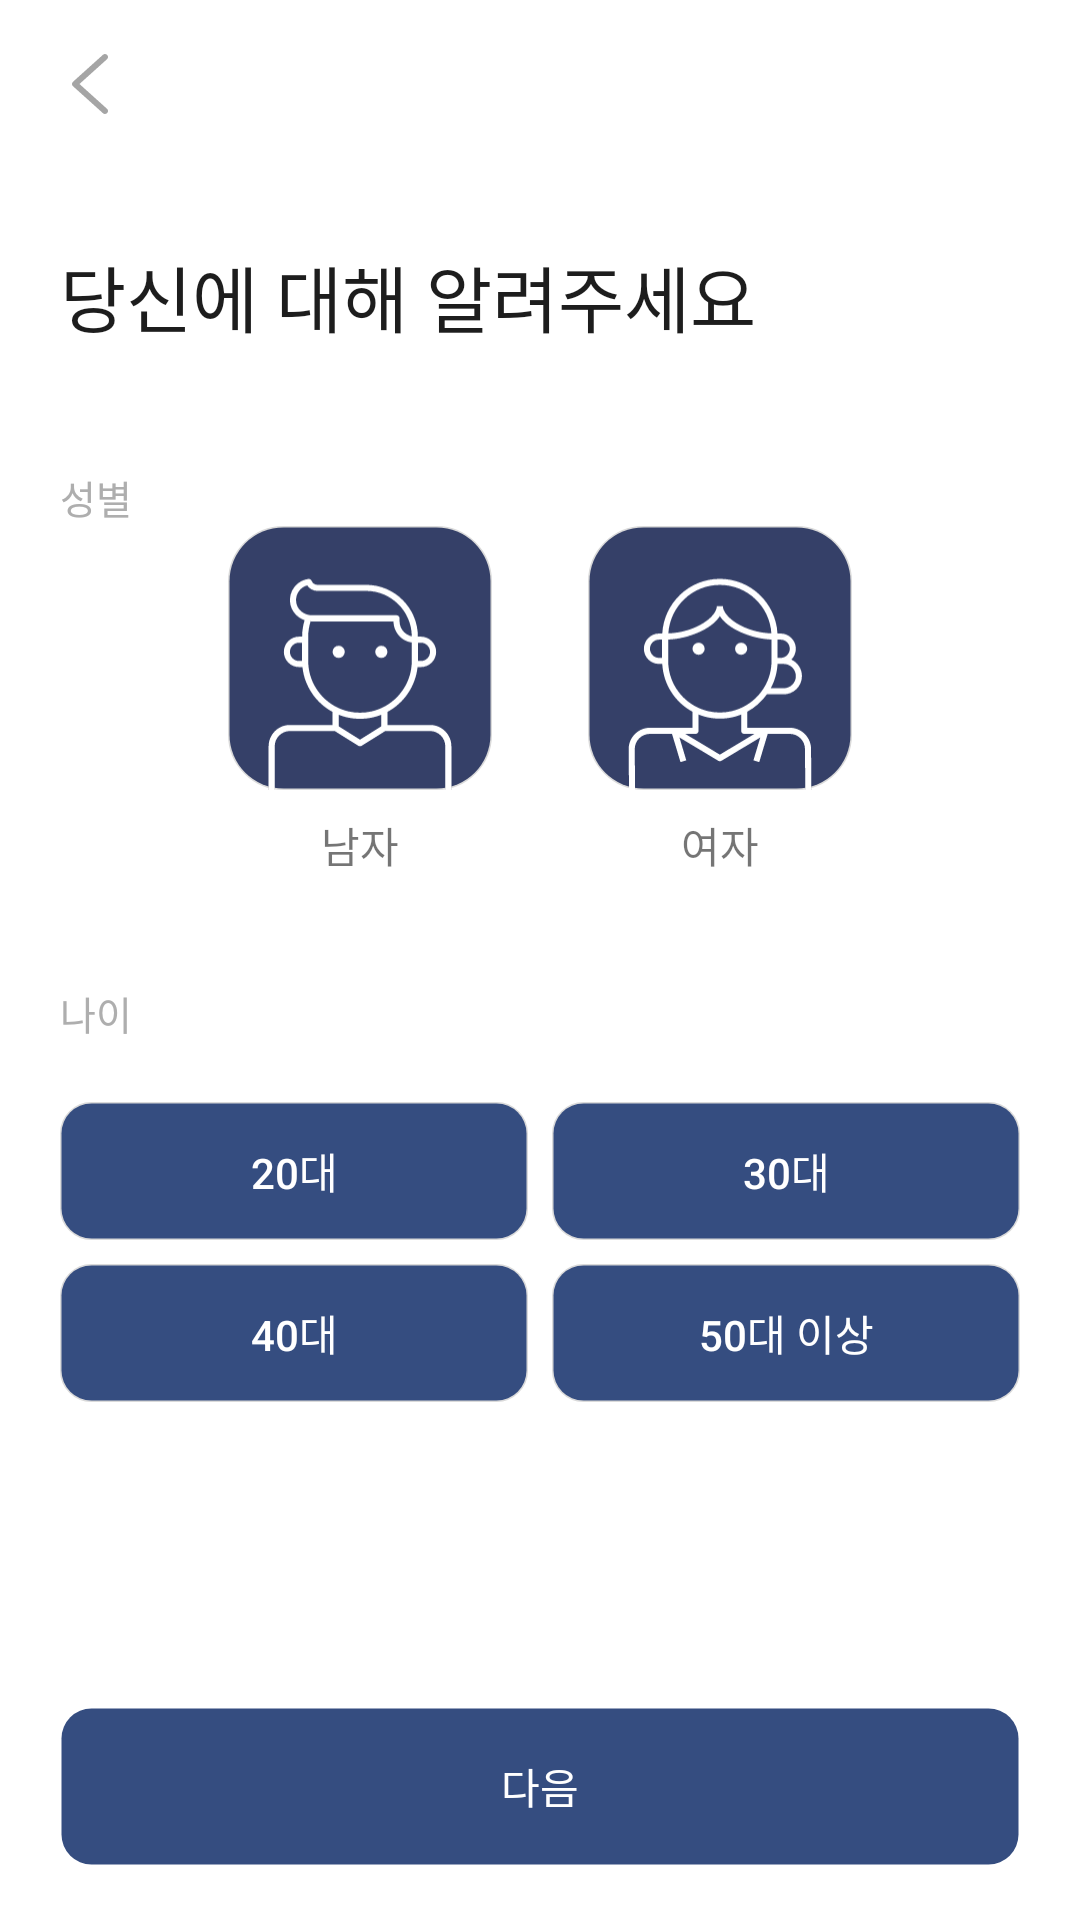

Write the Android layout XML for this screen, with the resource values it uses.
<!-- AndroidManifest.xml: application theme Theme.example -->
<!-- res/layout/activity_enter_personal_info.xml -->
<?xml version="1.0" encoding="utf-8"?>
<androidx.constraintlayout.widget.ConstraintLayout xmlns:android="http://schemas.android.com/apk/res/android"
    xmlns:app="http://schemas.android.com/apk/res-auto"
    xmlns:tools="http://schemas.android.com/tools"
    android:layout_width="match_parent"
    android:layout_height="match_parent"
    tools:context=".view.EnterPersonalInfoActivity">

    <androidx.appcompat.widget.Toolbar
        android:id="@+id/toolbar_enter_personal_info"
        android:layout_width="match_parent"
        android:layout_height="?attr/actionBarSize"
        app:layout_constraintEnd_toEndOf="parent"
        app:layout_constraintStart_toStartOf="parent"
        android:elevation="0dp"
        app:layout_constraintTop_toTopOf="parent">
        <ImageButton
            android:id="@+id/ibtn_toolbar_enter_personal_info"
            android:paddingTop="15dp"
            android:paddingBottom="15dp"
            android:layout_marginStart="16dp"
            android:background="@android:color/transparent"
            android:src="@drawable/ic_arrow_back"
            android:layout_width="wrap_content"
            android:layout_height="wrap_content"
            android:contentDescription="@string/exit_page" />
    </androidx.appcompat.widget.Toolbar>

    <TextView
        android:id="@+id/tv_title_enter_personal_info"
        android:layout_width="wrap_content"
        android:layout_height="wrap_content"
        android:textColor="#1d1d1d"
        android:textSize="24sp"
        android:text="@string/title_enter_personal_info"
        android:layout_marginTop="25dp"
        android:layout_marginStart="20dp"
        app:layout_constraintStart_toStartOf="parent"
        app:layout_constraintTop_toBottomOf="@+id/toolbar_enter_personal_info" />

    <TextView
        android:id="@+id/tv_section1_enter_personal_info"
        android:layout_width="wrap_content"
        android:layout_height="wrap_content"
        android:text="@string/section1_enter_personal_info"
        android:textColor="#aeaeae"
        android:textSize="13sp"
        android:layout_marginTop="40dp"
        android:layout_marginStart="20dp"
        app:layout_constraintStart_toStartOf="parent"
        app:layout_constraintTop_toBottomOf="@+id/tv_title_enter_personal_info" />

    <View
        android:id="@+id/v_divider1_enter_personal_info"
        android:layout_width="32dp"
        android:layout_height="60dp"
        app:layout_constraintEnd_toEndOf="parent"
        app:layout_constraintStart_toStartOf="parent"
        app:layout_constraintTop_toBottomOf="@+id/tv_section1_enter_personal_info" />

    <LinearLayout
        android:id="@+id/ll_gender_man"
        android:layout_width="wrap_content"
        android:layout_height="wrap_content"
        android:orientation="vertical"
        app:layout_constraintEnd_toStartOf="@+id/v_divider1_enter_personal_info"
        app:layout_constraintTop_toBottomOf="@+id/tv_section1_enter_personal_info">

        <FrameLayout
            android:id="@+id/fl_gender_man"
            android:layout_width="wrap_content"
            android:layout_height="wrap_content">
            <ImageButton
                android:id="@+id/ibtn_gender_man_default"
                android:layout_width="88dp"
                android:layout_height="88dp"
                android:scaleType="fitEnd"
                android:background="@drawable/gender_button_default_radius18"
                android:src="@drawable/ic_gender_man_default"
                tools:ignore="ContentDescription" />

            <ImageButton
                android:id="@+id/ibtn_gender_man_selected"
                android:layout_width="88dp"
                android:layout_height="88dp"
                android:scaleType="fitEnd"
                android:background="@drawable/gender_button_selected_radius18"
                android:src="@drawable/ic_gender_man_selected"
                tools:ignore="ContentDescription" />
        </FrameLayout>
        <TextView
            android:layout_gravity="center"
            android:layout_width="wrap_content"
            android:layout_height="wrap_content"
            android:layout_marginTop="8dp"
            android:text="남자"
            tools:ignore="HardcodedText" />
    </LinearLayout>

    <LinearLayout
        android:id="@+id/ll_gender_woman"
        android:layout_width="wrap_content"
        android:layout_height="wrap_content"
        android:orientation="vertical"
        app:layout_constraintStart_toEndOf="@+id/v_divider1_enter_personal_info"
        app:layout_constraintTop_toBottomOf="@+id/tv_section1_enter_personal_info">

        <FrameLayout
            android:id="@+id/fl_gender_woman"
            android:layout_width="wrap_content"
            android:layout_height="wrap_content">

            <ImageButton
                android:id="@+id/ibtn_gender_woman_default"
                android:layout_width="88dp"
                android:layout_height="88dp"
                android:background="@drawable/gender_button_default_radius18"
                android:scaleType="fitEnd"
                android:src="@drawable/ic_gender_woman_default"
                tools:ignore="ContentDescription" />

            <ImageButton
                android:id="@+id/ibtn_gender_woman_selected"
                android:layout_width="88dp"
                android:layout_height="88dp"
                android:background="@drawable/gender_button_selected_radius18"
                android:scaleType="fitEnd"
                android:src="@drawable/ic_gender_woman_selected"
                tools:ignore="ContentDescription" />
        </FrameLayout>
        <TextView
            android:layout_gravity="center"
            android:layout_width="wrap_content"
            android:layout_height="wrap_content"
            android:layout_marginTop="8dp"
            android:text="여자"
            tools:ignore="HardcodedText" />
    </LinearLayout>

    <TextView
        android:id="@+id/tv_section2_enter_personal_info"
        android:layout_width="wrap_content"
        android:layout_height="wrap_content"
        android:text="@string/section2_enter_personal_info"
        android:paddingBottom="20dp"
        android:textColor="#aeaeae"
        android:textSize="13sp"
        android:layout_marginStart="20dp"
        android:layout_marginTop="36dp"
        app:layout_constraintStart_toStartOf="parent"
        app:layout_constraintTop_toBottomOf="@+id/ll_gender_man" />


    <View
        android:id="@+id/v_divider2_enter_personal_info"
        android:layout_width="8dp"
        android:layout_height="150dp"
        app:layout_constraintEnd_toEndOf="parent"
        app:layout_constraintStart_toStartOf="parent"
        app:layout_constraintTop_toBottomOf="@+id/tv_section2_enter_personal_info" />

    <FrameLayout
        android:id="@+id/frameLayout2"
        android:layout_width="0dp"
        android:layout_height="wrap_content"
        android:layout_marginStart="20dp"
        app:layout_constraintEnd_toStartOf="@+id/v_divider2_enter_personal_info"
        app:layout_constraintStart_toStartOf="parent"
        app:layout_constraintTop_toBottomOf="@+id/tv_section2_enter_personal_info">

        <Button
            android:id="@+id/btn_age_range_20_default"
            android:layout_width="match_parent"
            android:layout_height="46dp"
            android:background="@drawable/button_color_border_radius10"
            android:text="20대"
            android:textColor="#656565"
            tools:ignore="HardcodedText" />

        <Button
            android:id="@+id/btn_age_range_20_selected"
            android:layout_width="match_parent"
            android:layout_height="46dp"
            android:background="@drawable/button_purple_radius10"
            android:text="20대"
            android:textColor="@android:color/white"
            tools:ignore="HardcodedText" />
    </FrameLayout>

    <FrameLayout
        android:id="@+id/frameLayout3"
        android:layout_width="0dp"
        android:layout_height="wrap_content"
        android:layout_marginEnd="20dp"
        app:layout_constraintEnd_toEndOf="parent"
        app:layout_constraintStart_toEndOf="@+id/v_divider2_enter_personal_info"
        app:layout_constraintTop_toBottomOf="@+id/tv_section2_enter_personal_info">

        <Button
            android:id="@+id/btn_age_range_30_default"
            android:layout_width="match_parent"
            android:layout_height="46dp"
            android:background="@drawable/button_color_border_radius10"
            android:text="30대"
            android:textColor="#656565"
            tools:ignore="HardcodedText" />

        <Button
            android:id="@+id/btn_age_range_30_selected"
            android:layout_width="match_parent"
            android:layout_height="46dp"
            android:background="@drawable/button_purple_radius10"
            android:text="30대"
            android:textColor="@android:color/white"
            tools:ignore="HardcodedText" />
    </FrameLayout>

    <FrameLayout
        android:layout_width="0dp"
        android:layout_height="wrap_content"
        android:layout_marginStart="20dp"
        android:layout_marginTop="8dp"
        app:layout_constraintEnd_toStartOf="@+id/v_divider2_enter_personal_info"
        app:layout_constraintStart_toStartOf="parent"
        app:layout_constraintTop_toBottomOf="@+id/frameLayout2">

        <Button
            android:id="@+id/btn_age_range_40_default"
            android:layout_width="match_parent"
            android:layout_height="46dp"
            android:background="@drawable/button_color_border_radius10"
            android:text="40대"
            android:textColor="#656565"
            tools:ignore="HardcodedText" />

        <Button
            android:id="@+id/btn_age_range_40_selected"
            android:layout_width="match_parent"
            android:layout_height="46dp"
            android:background="@drawable/button_purple_radius10"
            android:text="40대"
            android:textColor="@android:color/white"
            tools:ignore="HardcodedText" />
    </FrameLayout>

    <FrameLayout
        android:layout_width="0dp"
        android:layout_height="wrap_content"
        android:layout_marginEnd="20dp"
        android:layout_marginTop="8dp"
        app:layout_constraintEnd_toEndOf="parent"
        app:layout_constraintStart_toEndOf="@+id/v_divider2_enter_personal_info"
        app:layout_constraintTop_toBottomOf="@+id/frameLayout3">

        <Button
            android:id="@+id/btn_age_range_more50_default"
            android:layout_width="match_parent"
            android:layout_height="46dp"
            android:background="@drawable/button_color_border_radius10"
            android:text="50대 이상"
            android:textColor="#656565"
            tools:ignore="HardcodedText" />

        <Button
            android:id="@+id/btn_age_range_more50_selected"
            android:layout_width="match_parent"
            android:layout_height="46dp"
            android:background="@drawable/button_purple_radius10"
            android:text="50대 이상"
            android:textColor="@android:color/white"
            tools:ignore="HardcodedText" />

    </FrameLayout>

    <Button
        android:id="@+id/btn_ok_enter_personal_info"
        android:layout_width="match_parent"
        android:layout_height="53dp"
        android:layout_marginStart="20dp"
        android:layout_marginEnd="20dp"
        android:layout_marginBottom="18dp"
        android:background="@drawable/button_purple_radius10"
        android:text="다음"
        android:textColor="@android:color/white"
        app:layout_constraintBottom_toBottomOf="parent"
        app:layout_constraintEnd_toEndOf="parent"
        app:layout_constraintStart_toStartOf="parent"
        tools:ignore="HardcodedText" />

</androidx.constraintlayout.widget.ConstraintLayout>
<!-- resources referenced by this layout -->
<resources>
  <!-- drawable button_color_border_radius10 (drawable) -->
  <?xml version="1.0" encoding="utf-8"?>
  <shape xmlns:android="http://schemas.android.com/apk/res/android"
      android:shape="rectangle" android:padding = "10dp">
      <solid android:color="@android:color/transparent" />
      <corners android:radius="10dp" />
      <stroke
          android:width="1dp"
          android:color="#dadada" />
  </shape>
  <!-- drawable button_purple_radius10 (drawable) -->
  <?xml version="1.0" encoding="utf-8"?>
  <shape xmlns:android="http://schemas.android.com/apk/res/android"
      android:shape="rectangle" android:padding = "10dp">
      <solid android:color="#354d80" />
      <corners android:radius="10dp" />
      <stroke
          android:width="1dp"
          android:color="@android:color/transparent" />
  </shape>
  <!-- drawable gender_button_default_radius18 (drawable) -->
  <?xml version="1.0" encoding="utf-8"?>
  <shape xmlns:android="http://schemas.android.com/apk/res/android"
      android:shape="rectangle">
      <solid android:color="@android:color/transparent" />
      <corners android:radius="18dp" />
      <stroke
          android:width="1dp"
          android:color="#dadada" />
  </shape>
  <!-- drawable gender_button_selected_radius18 (drawable) -->
  <?xml version="1.0" encoding="utf-8"?>
  <shape xmlns:android="http://schemas.android.com/apk/res/android"
      android:shape="rectangle">
      <solid android:color="#354068" />
      <corners android:radius="18dp" />
      <stroke
          android:width="1dp"
          android:color="@android:color/transparent" />
  </shape>
  <!-- drawable ic_arrow_back (drawable) -->
  <vector xmlns:android="http://schemas.android.com/apk/res/android"
      android:width="28dp"
      android:height="28dp"
      android:viewportWidth="28"
      android:viewportHeight="28">
    <path
        android:pathData="M18.331,4.257c0.41,-0.37 1.043,-0.336 1.412,0.074 0.341,0.379 0.34,0.947 0.014,1.323l-0.088,0.09L10.494,14l9.175,8.257c0.379,0.34 0.436,0.906 0.152,1.314l-0.078,0.098c-0.34,0.379 -0.906,0.436 -1.314,0.152l-0.098,-0.078 -10,-9c-0.41,-0.369 -0.44,-0.992 -0.088,-1.397l0.088,-0.09 10,-9z"
        android:fillColor="#A5A5A5"
        android:fillType="nonZero"/>
  </vector>
  <!-- drawable ic_gender_man_default: vector/xml drawable (drawable, 4844 chars, omitted) -->
  <!-- drawable ic_gender_man_selected: vector/xml drawable (drawable, 4646 chars, omitted) -->
  <!-- drawable ic_gender_woman_default: vector/xml drawable (drawable, 3927 chars, omitted) -->
  <!-- drawable ic_gender_woman_selected: vector/xml drawable (drawable, 3729 chars, omitted) -->
  <string name="exit_page">뒤로가기 버튼</string>
  <string name="section1_enter_personal_info">성별</string>
  <string name="section2_enter_personal_info">나이</string>
  <string name="title_enter_personal_info">당신에 대해 알려주세요</string>
  <style name="Theme.example" parent="Theme.MaterialComponents.Light.NoActionBar">
          
          <item name="colorPrimary">@color/purple_500</item>
          <item name="colorPrimaryVariant">@color/purple_700</item>
          <item name="colorOnPrimary">@color/white</item>
          
          <item name="colorSecondary">@color/teal_200</item>
          <item name="colorSecondaryVariant">@color/teal_700</item>
          <item name="colorOnSecondary">@color/black</item>
          
          <item name="android:statusBarColor" tools:targetApi="l">@color/white</item>
          <item name="android:windowLightStatusBar">true</item>
          <item name="android:windowActionBarOverlay">true</item>
          
      </style>
  <color name="purple_500">#FF6200EE</color>
  <color name="purple_700">#FF3700B3</color>
  <color name="white">#FFFFFFFF</color>
  <color name="teal_200">#FF03DAC5</color>
  <color name="teal_700">#FF018786</color>
  <color name="black">#FF000000</color>
</resources>
